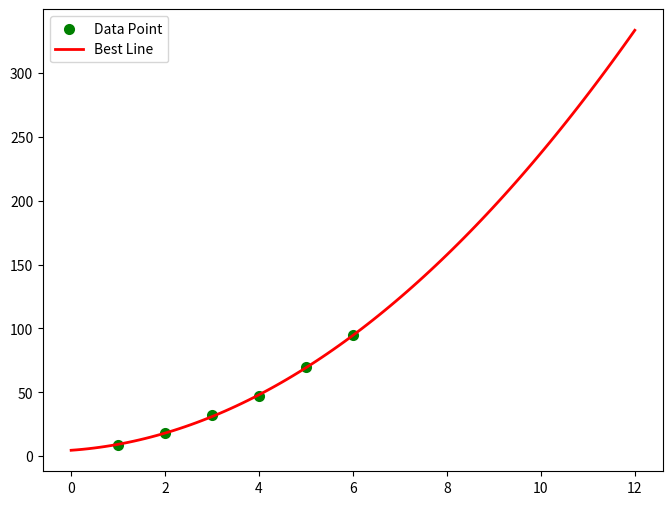

Source code (Python):
"""
使用最小二分法找出最佳曲线方程参数
"""

import numpy as np
import scipy as sp
import matplotlib.pyplot as plt
from scipy.optimize import leastsq

Xi = np.array([1, 2, 3, 4, 5, 6])
Yi = np.array([9.1, 18.3, 32, 47, 69.5, 94.8])


def func(p, x):
    a, b, c = p
    return a*x*x+b*x+c


def error(p, x, y):
    return func(p, x)-y


p0 = np.array([10, 10, 10])
Para = leastsq(error, p0, args=(Xi, Yi))
a, b, c=Para[0]
print("a=", a, "b=", b, "c=", c)
print("cost："+str(Para[1]))
print("求解的拟合直线为:")
print("y="+str(round(a, 2))+"x*x+"+str(round(b, 2))+"x+"+str(c))

plt.figure(figsize=(8, 6))
plt.scatter(Xi, Yi, color="green", label="Data Point", linewidth=2)

x = np.linspace(0, 12, 100)
y = a*x*x+b*x+c
plt.plot(x, y, color="red", label="Best Line",linewidth=2)
plt.legend()  # 绘制图例
plt.show()
